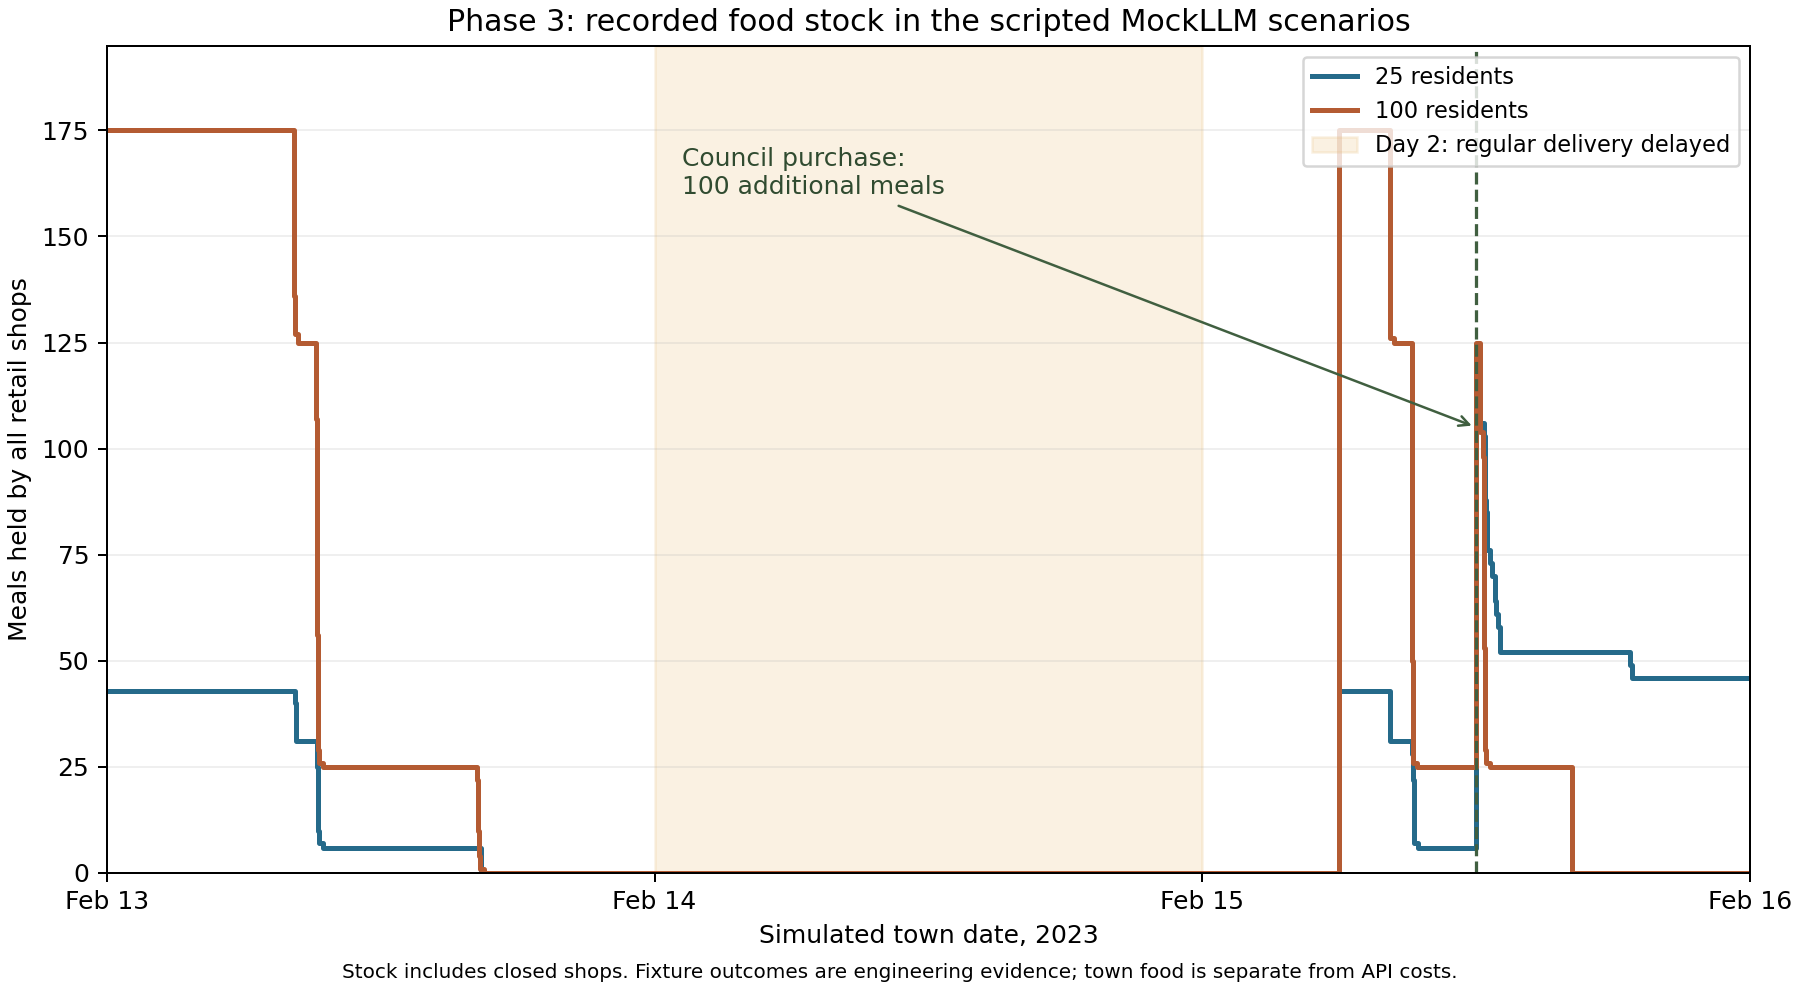

Data behind this chart, as committed beside it:
residents, minute, change, retail_stock, source_kind
25, 494, -3, 40, action_completed
25, 497, -3, 37, action_completed
25, 497, -3, 34, action_completed
25, 497, -3, 31, action_completed
25, 554, -3, 28, action_completed
25, 554, -3, 25, action_completed
25, 555, -3, 22, action_completed
25, 555, -3, 19, action_completed
25, 556, -3, 16, action_completed
25, 556, -3, 13, action_completed
25, 556, -3, 10, action_completed
25, 557, -3, 7, action_completed
25, 568, -1, 6, action_completed
25, 984, -3, 3, action_completed
25, 984, -3, 0, action_completed
25, 3240, 43, 43, shops_restocked
25, 3372, -3, 40, action_completed
25, 3373, -3, 37, action_completed
25, 3374, -3, 34, action_completed
25, 3374, -3, 31, action_completed
25, 3432, -3, 28, action_completed
25, 3434, -3, 25, action_completed
25, 3434, -3, 22, action_completed
25, 3435, -3, 19, action_completed
25, 3435, -3, 16, action_completed
25, 3435, -3, 13, action_completed
25, 3436, -3, 10, action_completed
25, 3436, -3, 7, action_completed
25, 3446, -1, 6, action_completed
25, 3600, 100, 106, council_policy
25, 3620, -3, 103, action_completed
25, 3623, -3, 100, action_completed
25, 3623, -3, 97, action_completed
25, 3623, -3, 94, action_completed
25, 3623, -3, 91, action_completed
25, 3623, -3, 88, action_completed
25, 3624, -3, 85, action_completed
25, 3628, -3, 82, action_completed
25, 3628, -3, 79, action_completed
25, 3629, -3, 76, action_completed
25, 3635, -3, 73, action_completed
25, 3640, -3, 70, action_completed
25, 3650, -3, 67, action_completed
25, 3650, -3, 64, action_completed
25, 3652, -3, 61, action_completed
25, 3657, -3, 58, action_completed
25, 3661, -3, 55, action_completed
25, 3662, -3, 52, action_completed
25, 4004, -3, 49, action_completed
25, 4008, -3, 46, action_completed
100, 492, -3, 172, action_completed
100, 492, -3, 169, action_completed
100, 492, -3, 166, action_completed
100, 492, -3, 163, action_completed
100, 492, -3, 160, action_completed
100, 492, -3, 157, action_completed
100, 492, -3, 154, action_completed
100, 492, -3, 151, action_completed
100, 492, -3, 148, action_completed
100, 492, -3, 145, action_completed
... 147 more rows
